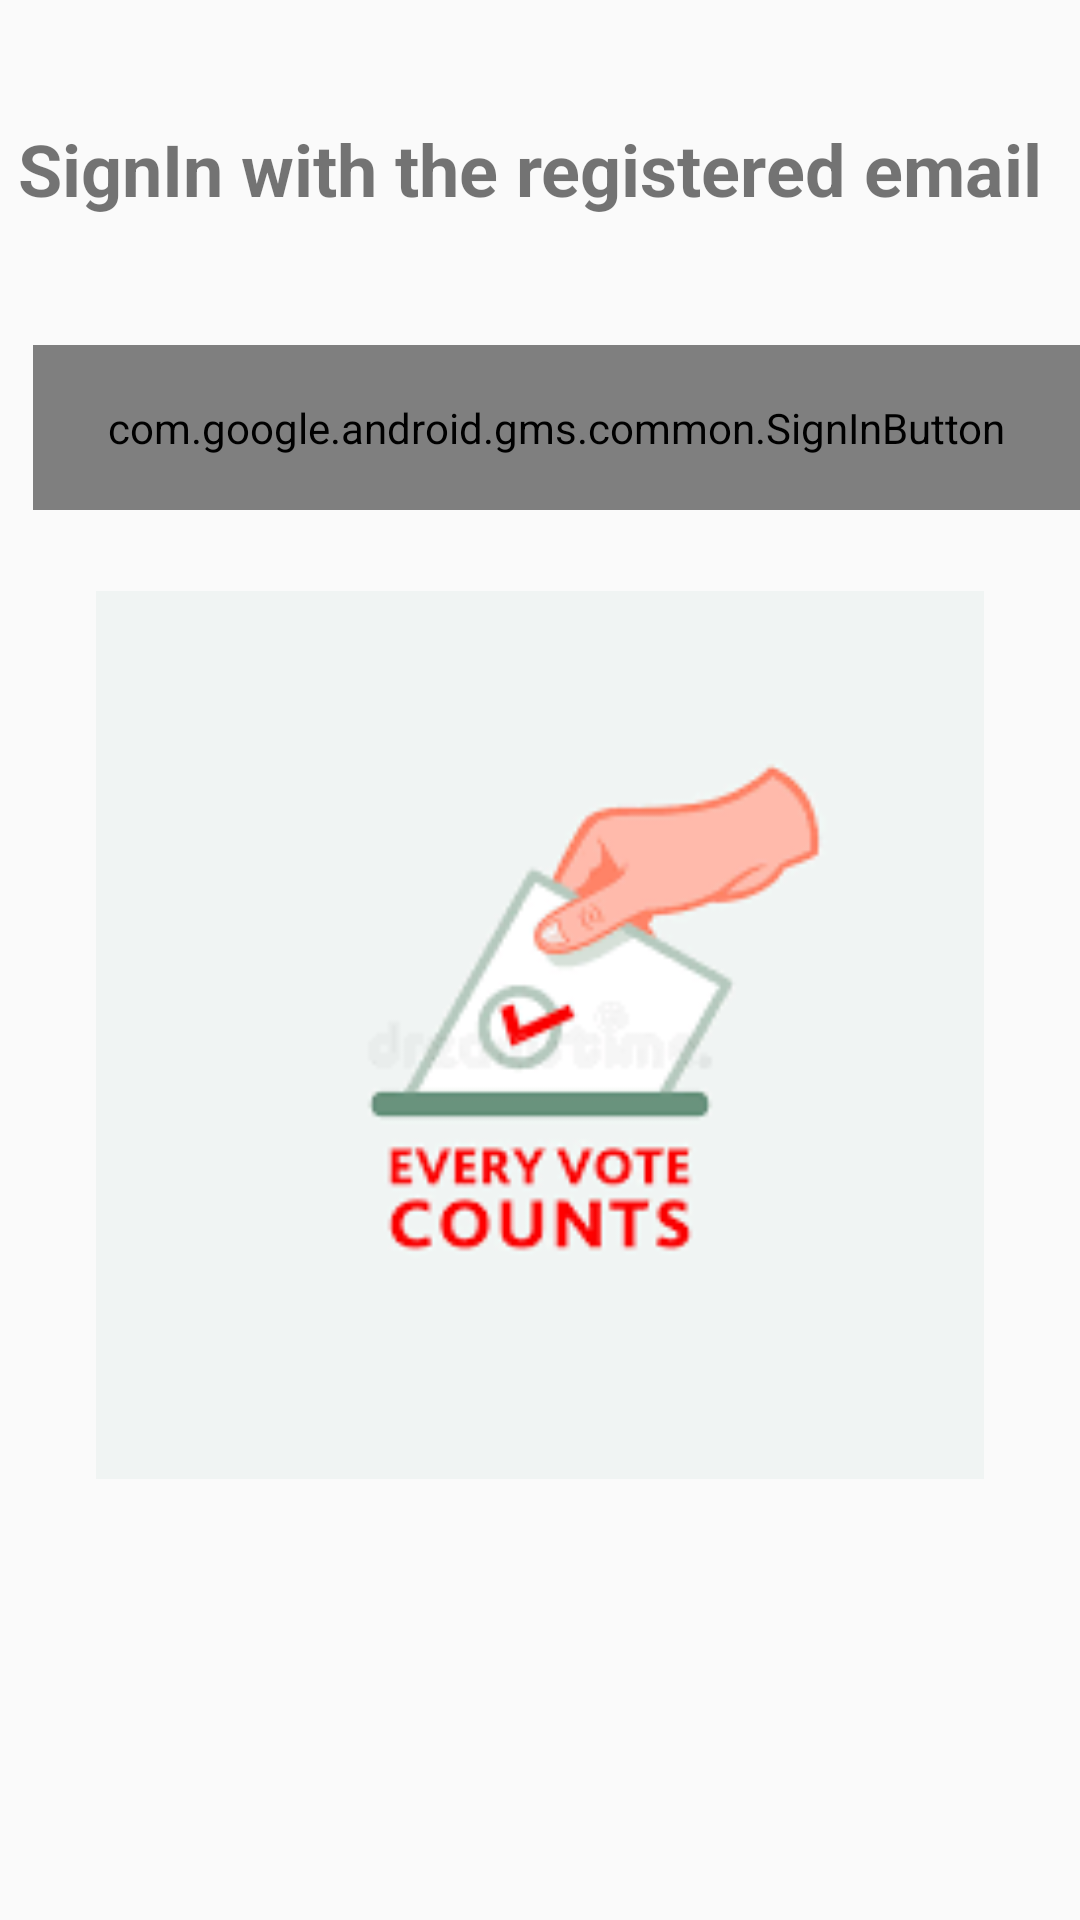

Reconstruct the res/layout file that produces this screen, plus the resources it refers to.
<!-- AndroidManifest.xml: application theme AppTheme -->
<!-- res/layout/activity_signin.xml -->
<?xml version="1.0" encoding="utf-8"?>
<RelativeLayout xmlns:android="http://schemas.android.com/apk/res/android"
    xmlns:app="http://schemas.android.com/apk/res-auto"
    xmlns:tools="http://schemas.android.com/tools"
    android:layout_width="match_parent"
    android:layout_height="match_parent"
    tools:context=".signin">

    <TextView
        android:layout_width="wrap_content"
        android:layout_height="54dp"
        android:id="@+id/text"
        android:layout_alignParentStart="true"
        android:layout_alignParentTop="true"
        android:layout_marginStart="0dp"
        android:layout_marginTop="40dp"
        android:text=" SignIn with the registered email"
        android:textSize="24dp"
        android:textStyle="bold" />

    <com.google.android.gms.common.SignInButton
        android:id="@+id/googlebtn"
        android:layout_width="349dp"
        android:layout_height="55dp"
        android:layout_alignParentStart="true"
        android:layout_alignParentTop="true"
        android:layout_marginStart="11dp"
        android:layout_marginTop="115dp">


    </com.google.android.gms.common.SignInButton>

    <ImageView
        android:layout_width="match_parent"
        android:layout_height="296dp"
        android:layout_below="@+id/googlebtn"
        android:layout_marginTop="27dp"
        android:src="@drawable/vote" />

</RelativeLayout>
<!-- resources referenced by this layout -->
<resources>
  <!-- drawable vote: png bitmap (drawable, 4226 bytes) -->
  <style name="AppTheme" parent="Theme.AppCompat.Light.DarkActionBar">
          
          <item name="colorPrimary">@color/colorPrimary</item>
          <item name="colorPrimaryDark">@color/colorPrimaryDark</item>
          <item name="colorAccent">@color/colorAccent</item>
      </style>
  <color name="colorPrimary">#FF6347</color>
  <color name="colorPrimaryDark">#FF6347</color>
  <color name="colorAccent">#FF4061</color>
</resources>
